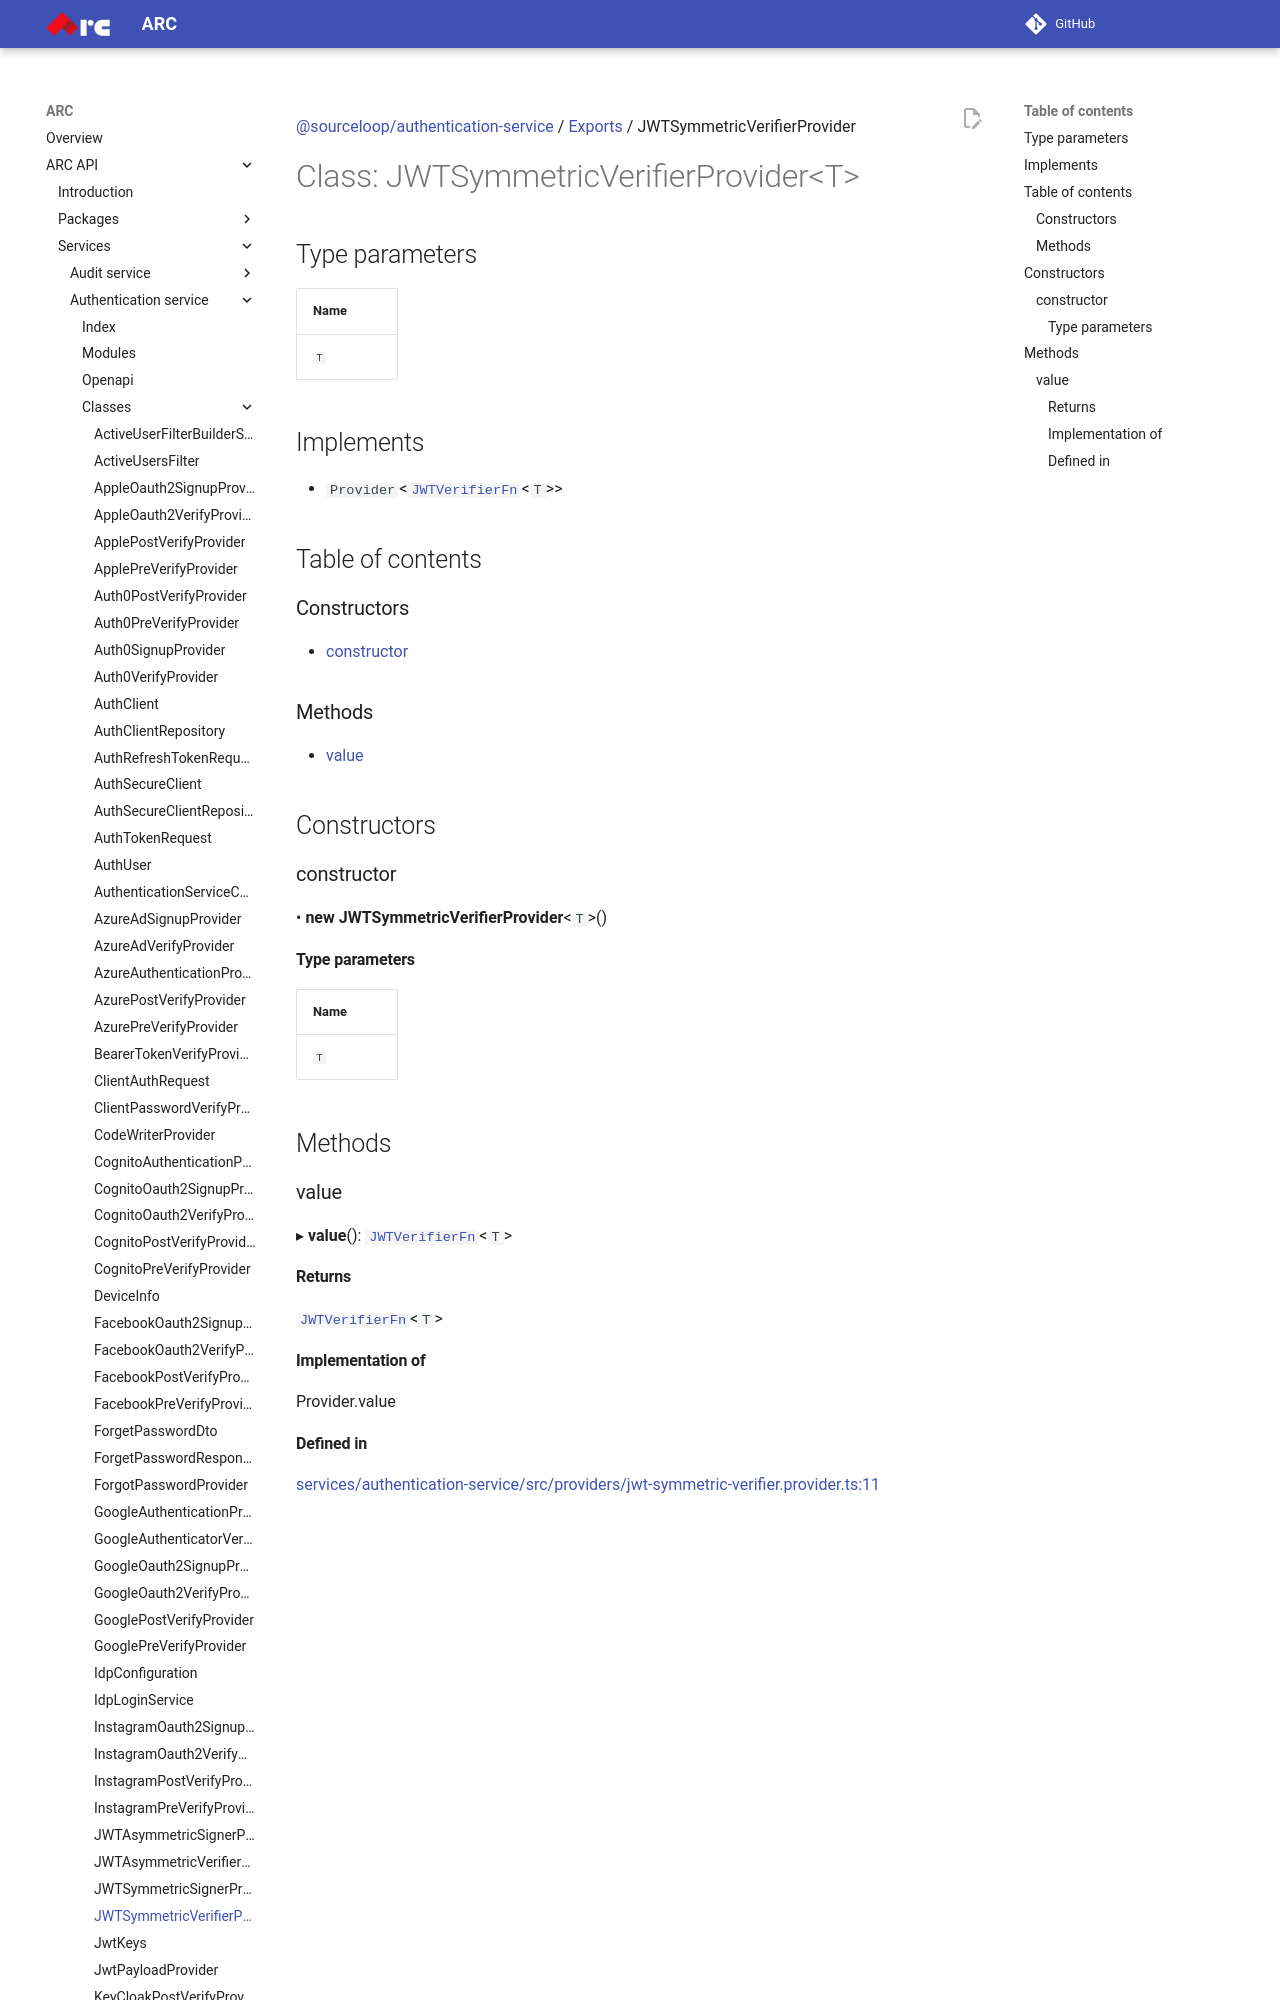

repository: sourcefuse/arc-docs · page: arc-api-docs/services/authentication-service/classes/JWTSymmetricVerifierProvider/index.html · generator: mkdocs

[@sourceloop/authentication-service](../README.md) / [Exports](../modules.md) / JWTSymmetricVerifierProvider

# Class: JWTSymmetricVerifierProvider<T\>

## Type parameters

| Name |
| :------ |
| `T` |

## Implements

- `Provider`<[`JWTVerifierFn`](../modules.md#jwtverifierfn)<`T`\>\>

## Table of contents

### Constructors

- [constructor](JWTSymmetricVerifierProvider.md#constructor)

### Methods

- [value](JWTSymmetricVerifierProvider.md#value)
